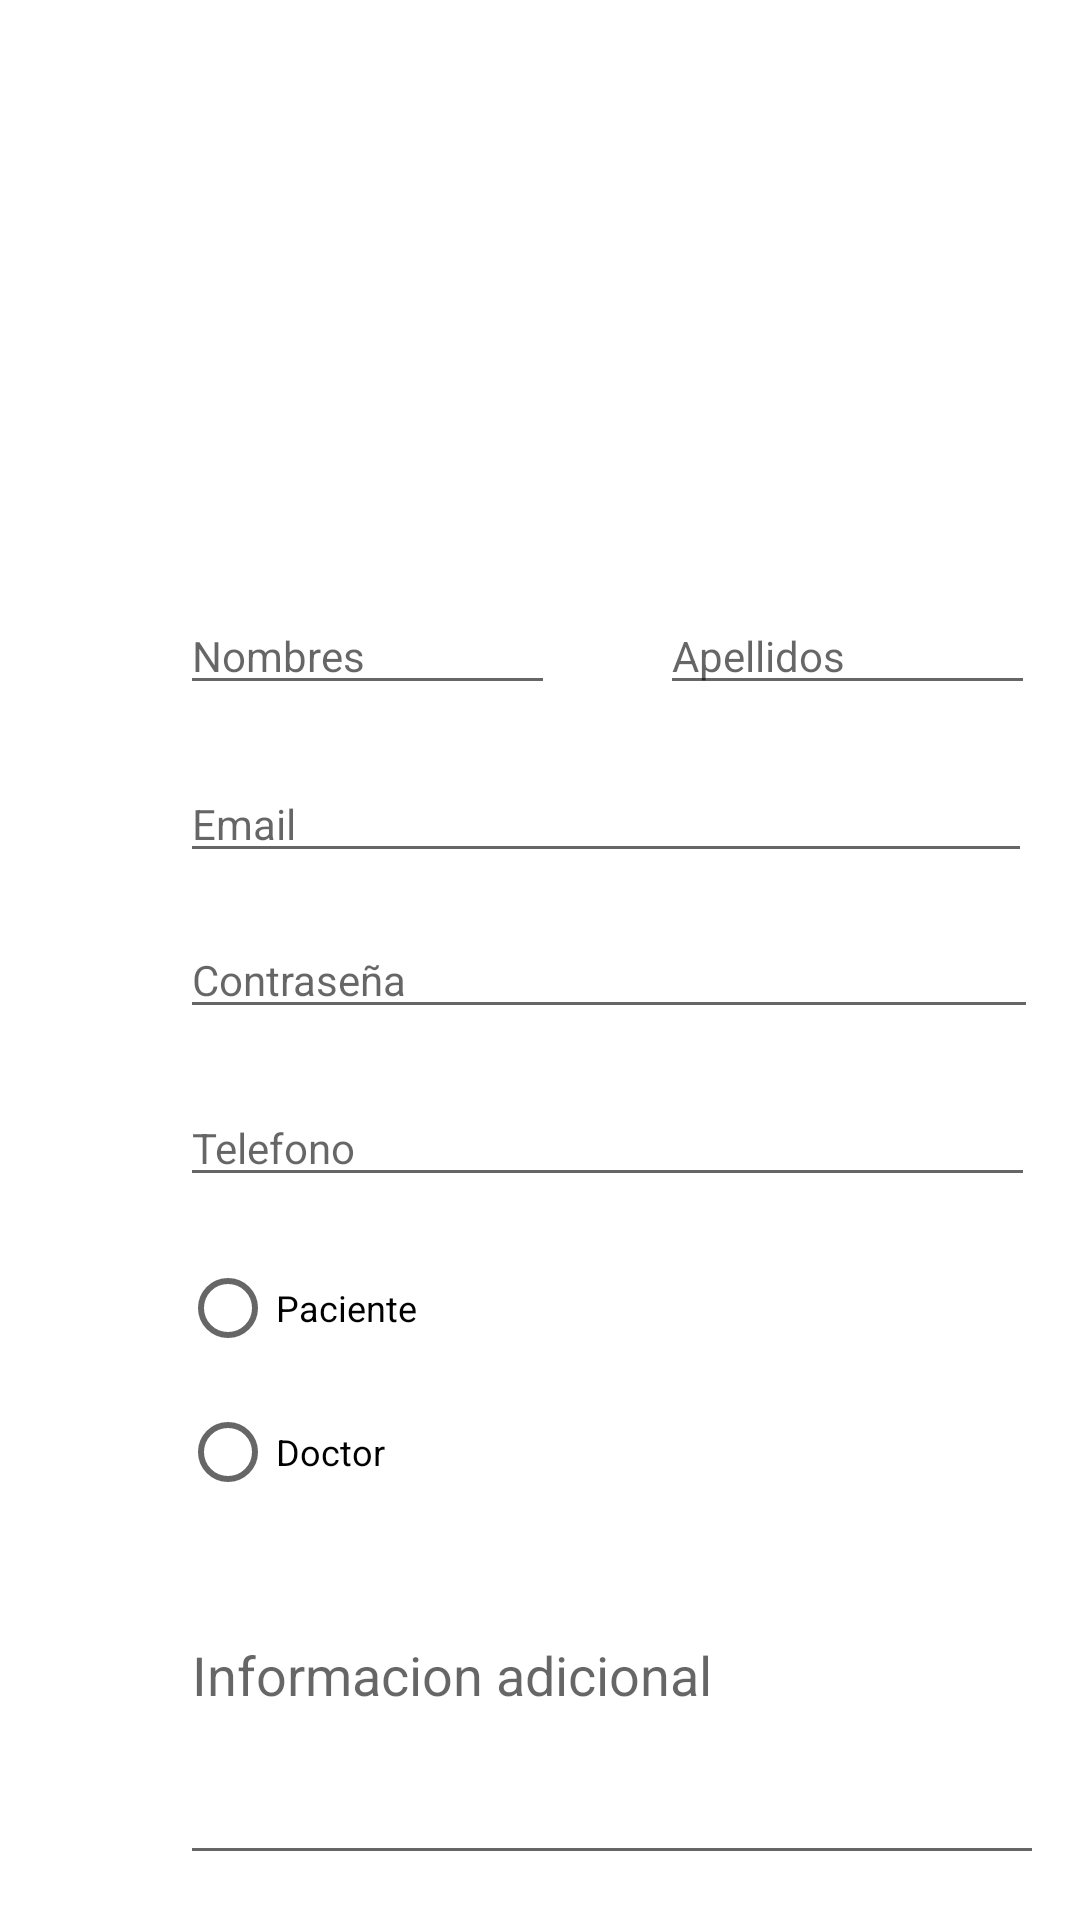

Here is an Android app screen rendered from its layout file. Give the layout XML and the strings, colors and styles it references.
<!-- AndroidManifest.xml: application theme Theme.ClinicalJournal -->
<!-- res/layout/activity_register_screen.xml -->
<?xml version="1.0" encoding="utf-8"?>
<androidx.constraintlayout.widget.ConstraintLayout xmlns:android="http://schemas.android.com/apk/res/android"
    xmlns:app="http://schemas.android.com/apk/res-auto"
    xmlns:tools="http://schemas.android.com/tools"
    android:layout_width="match_parent"
    android:layout_height="match_parent"
    android:backgroundTint="@color/white"
    tools:context=".RegisterScreen">

    <EditText
        android:id="@+id/txtRegisterPass"
        android:layout_width="286dp"
        android:layout_height="35dp"
        android:layout_marginStart="60dp"
        android:layout_marginTop="308dp"
        android:ems="10"
        android:hint="@string/edittext_registerview_password"
        android:inputType="textPassword"
        android:textSize="14sp"
        app:layout_constraintStart_toStartOf="parent"
        app:layout_constraintTop_toTopOf="parent" />

    <EditText
        android:id="@+id/txtRegisterEmail"
        android:layout_width="284dp"
        android:layout_height="35dp"
        android:layout_marginStart="60dp"
        android:layout_marginTop="256dp"
        android:ems="10"
        android:hint="@string/edittext_registerview_email"
        android:inputType="textPersonName"
        android:textSize="14sp"
        app:layout_constraintStart_toStartOf="parent"
        app:layout_constraintTop_toTopOf="parent" />

    <EditText
        android:id="@+id/txtRegisterPhone"
        android:layout_width="285dp"
        android:layout_height="35dp"
        android:layout_marginStart="60dp"
        android:layout_marginTop="364dp"
        android:ems="10"
        android:hint="@string/edittext_registerview_telefono"
        android:inputType="number"
        android:textSize="14sp"
        app:layout_constraintStart_toStartOf="parent"
        app:layout_constraintTop_toTopOf="parent" />

    <EditText
        android:id="@+id/txtRegisterName"
        android:layout_width="125dp"
        android:layout_height="35dp"
        android:layout_marginStart="60dp"
        android:layout_marginTop="200dp"
        android:ems="10"
        android:hint="@string/edittext_registerview_nombres"
        android:inputType="textPersonName"
        android:textSize="14sp"
        app:layout_constraintStart_toStartOf="parent"
        app:layout_constraintTop_toTopOf="parent" />

    <EditText
        android:id="@+id/txtRegisterLastname"
        android:layout_width="125dp"
        android:layout_height="35dp"
        android:layout_marginStart="220dp"
        android:layout_marginTop="200dp"
        android:ems="10"
        android:hint="@string/edittext_registerview_apellidos"
        android:inputType="textPersonName"
        android:textSize="14sp"
        app:layout_constraintStart_toStartOf="parent"
        app:layout_constraintTop_toTopOf="parent" />

    <EditText
        android:id="@+id/txtRegisterDescrip"
        android:layout_width="288dp"
        android:layout_height="89dp"
        android:layout_marginStart="60dp"
        android:layout_marginTop="536dp"
        android:ems="10"
        android:gravity="start|top"
        android:hint="@string/edittext_registerview_infoAdicional"
        android:inputType="textMultiLine"
        app:layout_constraintStart_toStartOf="parent"
        app:layout_constraintTop_toTopOf="parent" />

    <Button
        android:id="@+id/btnRegister"
        android:layout_width="wrap_content"
        android:layout_height="wrap_content"
        android:layout_marginStart="132dp"
        android:layout_marginTop="648dp"
        android:text="@string/button_registrarme"
        app:layout_constraintStart_toStartOf="parent"
        app:layout_constraintTop_toTopOf="parent" />

    <ImageView
        android:id="@+id/imageView6"
        android:layout_width="wrap_content"
        android:layout_height="wrap_content"
        android:layout_marginStart="140dp"
        android:layout_marginTop="36dp"
        app:layout_constraintStart_toStartOf="parent"
        app:layout_constraintTop_toTopOf="parent"
        app:srcCompat="@drawable/ic_add_user" />

    <RadioGroup
        android:layout_width="288dp"
        android:layout_height="113dp"
        android:layout_marginStart="60dp"
        android:layout_marginTop="412dp"
        app:layout_constraintStart_toStartOf="parent"
        app:layout_constraintTop_toTopOf="parent">

        <RadioButton
            android:id="@+id/rdbtnPatientRegister"
            android:layout_width="match_parent"
            android:layout_height="wrap_content"
            android:text="Paciente"
            android:textSize="12sp" />

        <RadioButton
            android:id="@+id/rdbtnDoctorRegister"
            android:layout_width="match_parent"
            android:layout_height="wrap_content"
            android:text="Doctor"
            android:textSize="12sp" />

    </RadioGroup>


</androidx.constraintlayout.widget.ConstraintLayout>
<!-- resources referenced by this layout -->
<resources>
  <string name="button_registrarme">Registrarme</string>
  <string name="edittext_registerview_apellidos">Apellidos</string>
  <string name="edittext_registerview_email">Email</string>
  <string name="edittext_registerview_infoAdicional">Informacion adicional</string>
  <string name="edittext_registerview_nombres">Nombres</string>
  <string name="edittext_registerview_password">Contraseña</string>
  <string name="edittext_registerview_telefono">Telefono</string>
  <style name="Theme.ClinicalJournal" parent="Theme.MaterialComponents.DayNight.NoActionBar">
          
          <item name="colorPrimary">@color/purple_500</item>
          <item name="colorPrimaryVariant">@color/purple_700</item>
          <item name="colorOnPrimary">@color/white</item>
          
          <item name="colorSecondary">@color/teal_200</item>
          <item name="colorSecondaryVariant">@color/teal_700</item>
          <item name="colorOnSecondary">@color/black</item>
          
          <item name="android:statusBarColor" tools:targetApi="l">?attr/colorPrimaryVariant</item>
          
      </style>
  <!-- not gathered from this repository: default colours our renderer supplied (Android Studio template values) -->
  <color name="purple_500">#FF6200EE</color>
  <color name="purple_700">#FF3700B3</color>
  <color name="teal_200">#FF03DAC5</color>
  <color name="teal_700">#FF018786</color>
  <color name="black">#FF000000</color>
  <color name="white">#FFFFFFFF</color>
</resources>
